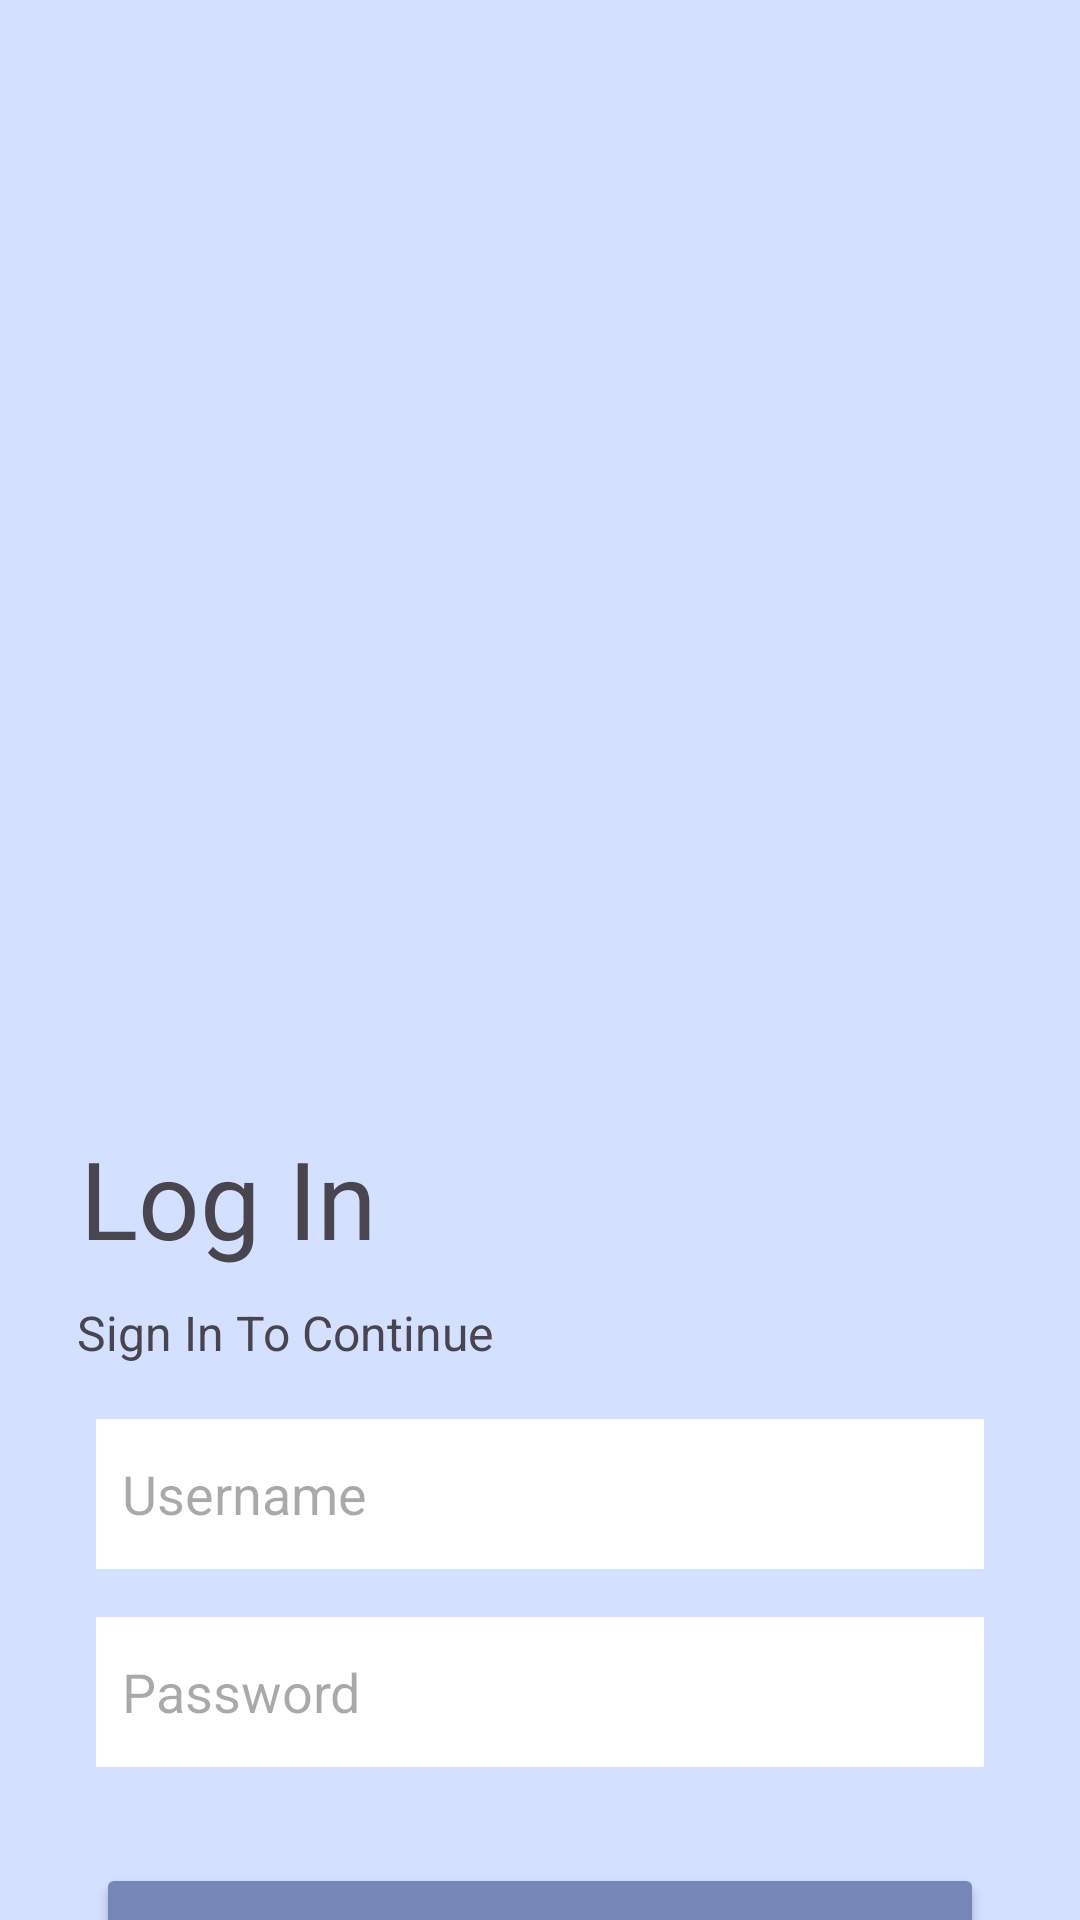

Produce the Android XML layout that renders to this screen, including the resource entries it uses.
<!-- AndroidManifest.xml: application theme Theme.SMS_services -->
<!-- res/layout/activity_main.xml -->
<?xml version="1.0" encoding="utf-8"?>
<androidx.constraintlayout.widget.ConstraintLayout xmlns:android="http://schemas.android.com/apk/res/android"
    xmlns:app="http://schemas.android.com/apk/res-auto"
    xmlns:tools="http://schemas.android.com/tools"
    android:layout_width="match_parent"
    android:layout_height="match_parent"
    android:background="@color/blue_primary"
    tools:context=".MainActivity">

    <ImageView
        android:id="@+id/imageView"
        android:layout_width="400dp"
        android:scaleX="1.25"
        android:layout_height="339dp"
        app:layout_constraintEnd_toEndOf="parent"
        app:layout_constraintStart_toStartOf="parent"
        app:layout_constraintTop_toTopOf="parent"
        app:srcCompat="@drawable/login_icon" />

    <TextView
        android:id="@+id/tvLogin"
        android:layout_width="wrap_content"
        android:layout_height="wrap_content"
        android:layout_marginTop="36dp"
        android:text="Log In"
        android:textSize="36sp"
        app:layout_constraintEnd_toEndOf="parent"
        app:layout_constraintHorizontal_bias="0.102"
        app:layout_constraintStart_toStartOf="parent"
        app:layout_constraintTop_toBottomOf="@+id/imageView" />

    <TextView
        android:id="@+id/tvLoginSub"
        android:layout_width="wrap_content"
        android:layout_height="wrap_content"
        android:layout_marginTop="10dp"
        android:layout_marginBottom="18dp"
        android:text="Sign In To Continue"
        android:textSize="16sp"
        app:layout_constraintBottom_toBottomOf="@+id/usernameEditText"
        app:layout_constraintBottom_toTopOf="@+id/usernameEditText"
        app:layout_constraintEnd_toEndOf="parent"
        app:layout_constraintHorizontal_bias="0.116"
        app:layout_constraintStart_toStartOf="parent"
        app:layout_constraintTop_toBottomOf="@+id/tvLogin"
        app:layout_constraintVertical_bias="0.02" />

    <EditText
        android:id="@+id/usernameEditText"
        android:layout_width="match_parent"
        android:layout_height="50dp"
        android:layout_marginStart="32dp"
        android:layout_marginEnd="32dp"
        android:background="@color/white"
        android:hint="  Username"
        android:inputType="textEmailAddress"
        app:layout_constraintEnd_toEndOf="parent"
        app:layout_constraintStart_toStartOf="parent"
        tools:layout_editor_absoluteY="448dp"
        app:layout_constraintBottom_toTopOf="@+id/passwordEditText"/>

    <EditText
        android:id="@+id/passwordEditText"
        android:layout_width="match_parent"
        android:layout_height="50dp"
        android:layout_marginStart="32dp"
        android:layout_marginTop="16dp"
        android:layout_marginEnd="32dp"
        android:hint="  Password"
        android:background="@color/white"
        android:inputType="textPassword"
        app:layout_constraintEnd_toEndOf="parent"
        app:layout_constraintStart_toStartOf="parent"
        app:layout_constraintTop_toBottomOf="@+id/usernameEditText" />

    <Button
        android:id="@+id/loginButton"
        android:layout_width="match_parent"
        android:layout_height="50dp"
        android:layout_marginStart="32dp"
        android:layout_marginTop="32dp"
        android:layout_marginEnd="32dp"
        android:backgroundTint="@color/blue_secondary"
        android:text="Log In"
        app:layout_constraintEnd_toEndOf="parent"
        app:layout_constraintStart_toStartOf="parent"
        app:layout_constraintTop_toBottomOf="@+id/passwordEditText" />

    <TextView
        android:id="@+id/signUpTextView"
        android:layout_width="wrap_content"
        android:layout_height="wrap_content"
        android:layout_marginTop="20dp"
        android:text="Don't have an account? Sign Up"
        android:textColor="@android:color/black"
        android:textSize="16sp"
        app:layout_constraintEnd_toEndOf="parent"
        app:layout_constraintHorizontal_bias="0.338"
        app:layout_constraintStart_toStartOf="parent"
        app:layout_constraintTop_toBottomOf="@+id/loginButton" />

    <Button
        android:id="@+id/signupBtn"
        android:layout_width="wrap_content"
        android:layout_height="50dp"
        android:layout_marginStart="32dp"
        android:layout_marginTop="8dp"
        android:layout_marginEnd="32dp"
        android:backgroundTint="@color/transparent"
        android:text="Sign Up"
        android:textColor="@color/black"
        android:textSize="18sp"
        app:layout_constraintEnd_toEndOf="parent"
        app:layout_constraintHorizontal_bias="1.0"
        app:layout_constraintRight_toRightOf="@+id/signUpTextView"
        app:layout_constraintStart_toStartOf="parent"
        app:layout_constraintTop_toBottomOf="@+id/loginButton" />
</androidx.constraintlayout.widget.ConstraintLayout>
<!-- resources referenced by this layout -->
<resources>
  <color name="black">#FF000000</color>
  <color name="blue_primary">#FFD4E0FF</color>
  <color name="blue_secondary">#FF7687B7</color>
  <color name="transparent">#FF00000</color>
  <color name="white">#FFFFFFFF</color>
  <style name="Theme.SMS_services" parent="Base.Theme.SMS_services" />
  <style name="Base.Theme.SMS_services" parent="Theme.Material3.DayNight.NoActionBar">
          
          
      </style>
</resources>
